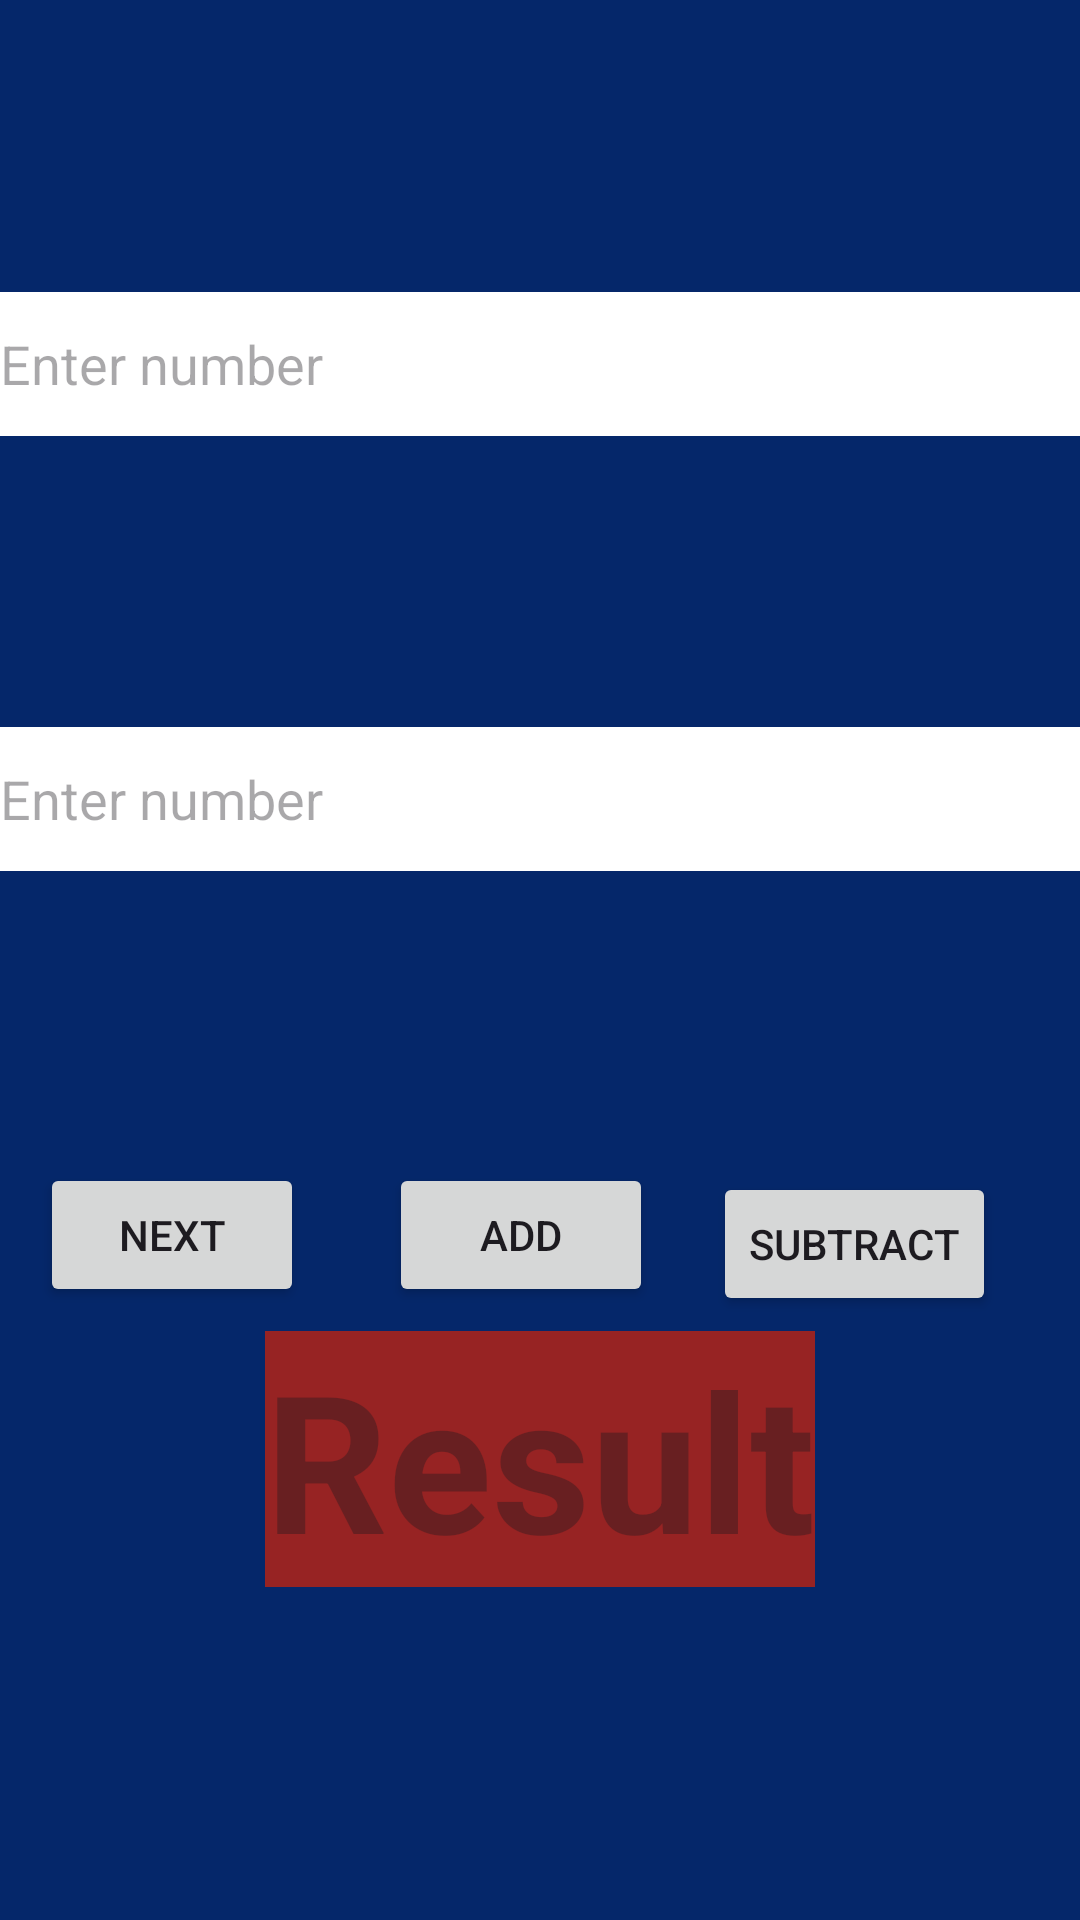

Reconstruct the res/layout file that produces this screen, plus the resources it refers to.
<!-- AndroidManifest.xml: application theme Theme.StartingBasic -->
<!-- res/layout/activity_main.xml -->
<?xml version="1.0" encoding="utf-8"?>
<androidx.constraintlayout.widget.ConstraintLayout xmlns:android="http://schemas.android.com/apk/res/android"
    xmlns:app="http://schemas.android.com/apk/res-auto"
    xmlns:tools="http://schemas.android.com/tools"
    android:layout_width="match_parent"
    android:layout_height="match_parent"
    android:background="@color/screenbackground"
    tools:context=".MainActivity">

    <TextView
        android:id="@+id/resultTextView"
        android:layout_width="wrap_content"
        android:layout_height="wrap_content"
        android:background="@color/mybackground"
        android:hint="Result"
        android:textColor="@color/white"
        android:textSize="64sp"
        android:textStyle="bold"
        app:layout_constraintBottom_toBottomOf="parent"
        app:layout_constraintEnd_toEndOf="parent"
        app:layout_constraintHorizontal_bias="0.5"
        app:layout_constraintStart_toStartOf="parent"
        app:layout_constraintTop_toTopOf="parent"
        app:layout_constraintVertical_bias="0.8" />

    <Button
        android:id="@+id/nextButton"
        android:layout_width="wrap_content"
        android:layout_height="wrap_content"
        android:layout_marginBottom="8dp"
        android:text="Next"
        app:layout_constraintBottom_toTopOf="@+id/resultTextView"
        app:layout_constraintEnd_toEndOf="parent"
        app:layout_constraintHorizontal_bias="0.049"
        app:layout_constraintStart_toStartOf="parent"
        app:layout_constraintTop_toBottomOf="@+id/number2"
        app:layout_constraintVertical_bias="1.0" />

    <Button
        android:id="@+id/addButton"
        android:layout_width="wrap_content"
        android:layout_height="wrap_content"
        android:layout_marginStart="8dp"
        android:layout_marginBottom="8dp"
        android:text="Add"
        app:layout_constraintBottom_toTopOf="@+id/resultTextView"
        app:layout_constraintEnd_toStartOf="@+id/subtractButton"
        app:layout_constraintStart_toEndOf="@+id/nextButton" />

    <Button
        android:id="@+id/subtractButton"
        android:layout_width="wrap_content"
        android:layout_height="wrap_content"
        android:layout_marginEnd="28dp"
        android:text="Subtract"
        app:layout_constraintBottom_toTopOf="@+id/resultTextView"
        app:layout_constraintEnd_toEndOf="parent"
        app:layout_constraintTop_toBottomOf="@+id/number2"
        app:layout_constraintVertical_bias="0.952" />

    <EditText
        android:id="@+id/number1"
        android:layout_width="0dp"
        android:layout_height="wrap_content"
        android:layout_marginTop="16dp"
        android:layout_marginBottom="16dp"
        android:background="@color/white"
        android:hint="Enter number"
        android:inputType="numberDecimal"
        android:minHeight="48dp"
        android:textColor="@color/black"
        app:layout_constraintBottom_toTopOf="@+id/number2"
        app:layout_constraintEnd_toEndOf="parent"
        app:layout_constraintHorizontal_bias="0.5"
        app:layout_constraintStart_toStartOf="parent"
        app:layout_constraintTop_toTopOf="parent" />

    <EditText
        android:id="@+id/number2"
        android:layout_width="0dp"
        android:layout_height="wrap_content"
        android:layout_marginBottom="16dp"
        android:background="@color/white"
        android:hint="Enter number"
        android:inputType="numberDecimal"
        android:minHeight="48dp"
        android:textColor="@color/black"
        app:layout_constraintBottom_toTopOf="@+id/addButton"
        app:layout_constraintEnd_toEndOf="parent"
        app:layout_constraintHorizontal_bias="0.5"
        app:layout_constraintStart_toStartOf="parent"
        app:layout_constraintTop_toBottomOf="@+id/number1" />

</androidx.constraintlayout.widget.ConstraintLayout>
<!-- resources referenced by this layout -->
<resources>
  <color name="black">#FF000000</color>
  <color name="mybackground">#972323</color>
  <color name="screenbackground">#05276A</color>
  <color name="white">#FFFFFFFF</color>
  
      //add you own backround color
  <style name="Theme.StartingBasic" parent="Base.Theme.StartingBasic" />
  <style name="Base.Theme.StartingBasic" parent="Theme.Material3.DayNight.NoActionBar">
          
          
      </style>
</resources>
